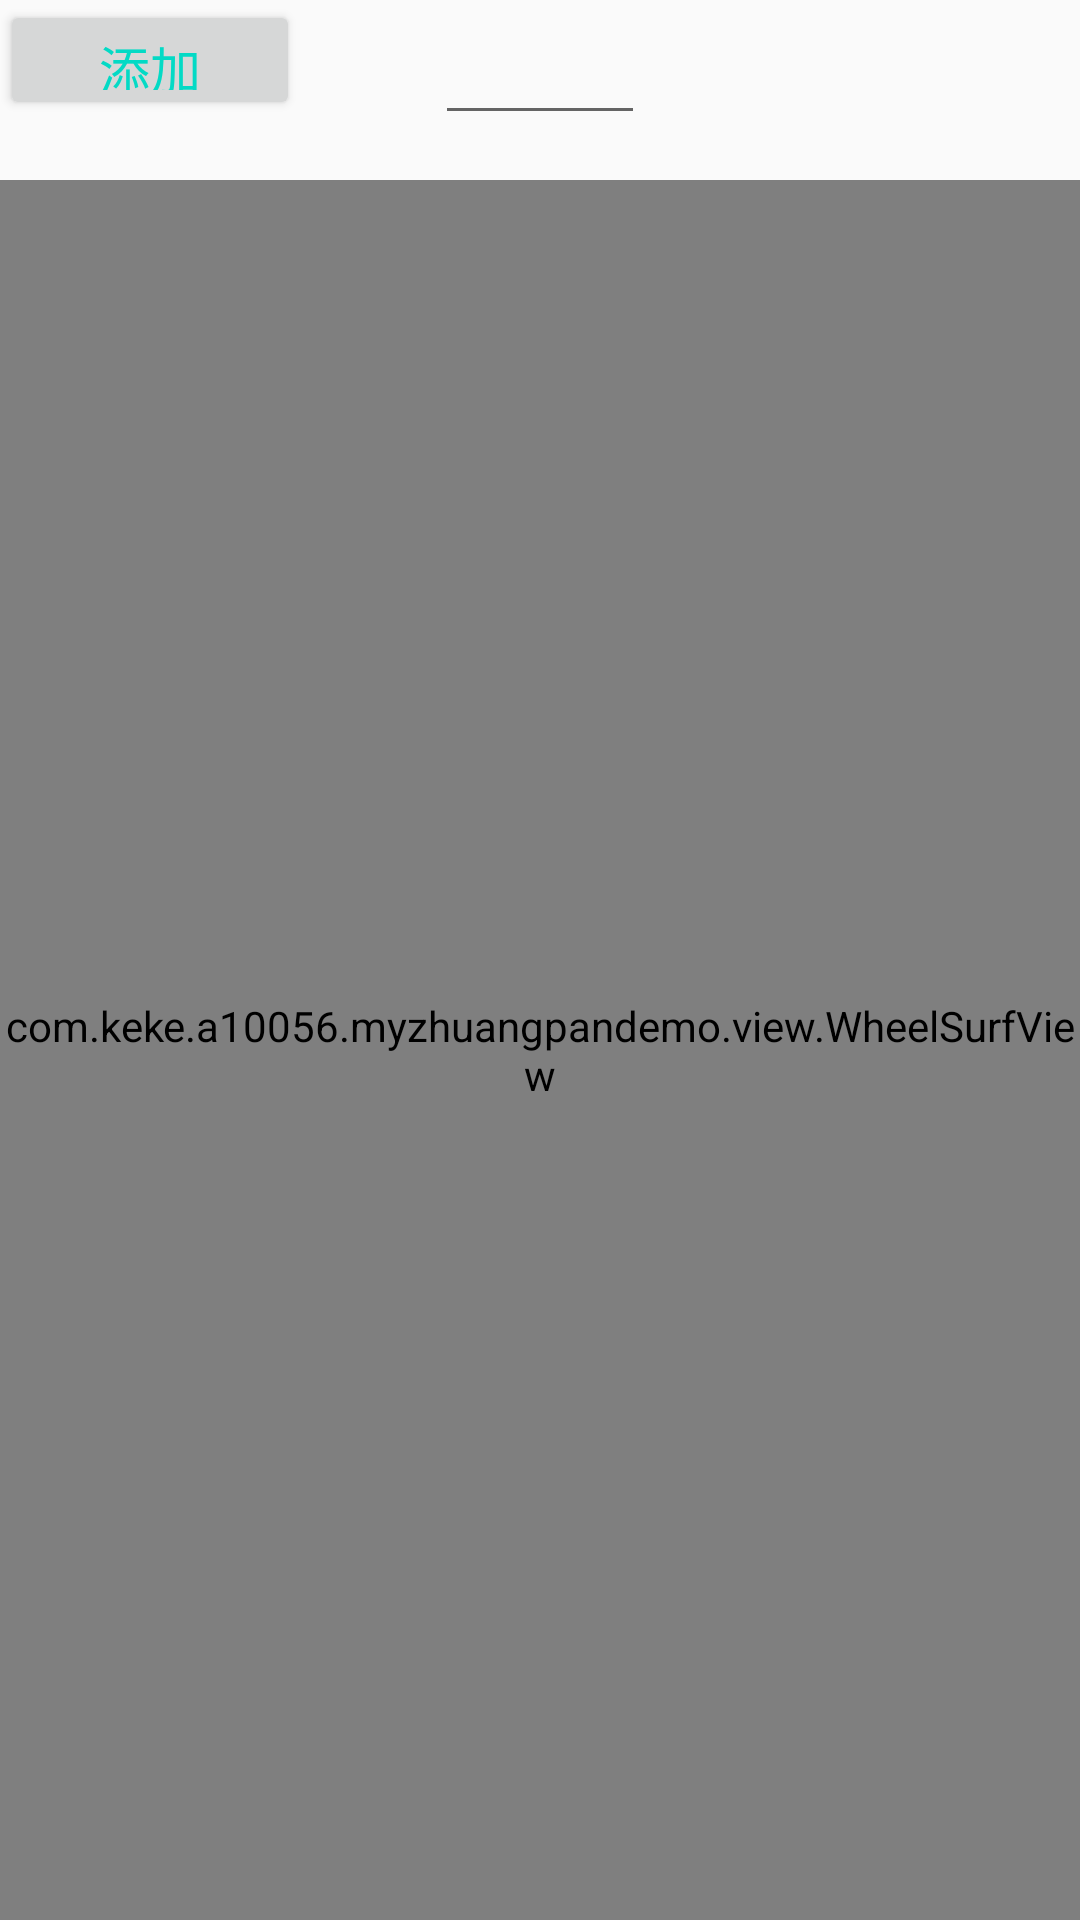

Layout XML and referenced resources for this Android screen:
<!-- AndroidManifest.xml: application theme AppTheme -->
<!-- res/layout/activity_main.xml -->
<?xml version="1.0" encoding="utf-8"?>
<RelativeLayout xmlns:android="http://schemas.android.com/apk/res/android"
    xmlns:tools="http://schemas.android.com/tools"
    xmlns:wheelSurfView="http://schemas.android.com/apk/res-auto"
    android:layout_width="match_parent"
    android:layout_height="match_parent"
    tools:context=".MainActivity">

    <RelativeLayout
        android:layout_width="match_parent"
        android:layout_height="wrap_content"
        android:layout_marginTop="60dp">


        <com.keke.a10056.myzhuangpandemo.view.WheelSurfView
            android:id="@+id/wheelSurfView2"
            android:layout_width="match_parent"
            android:layout_height="match_parent"
            android:layout_centerInParent="true"
            wheelSurfView:typenum="-1">

        </com.keke.a10056.myzhuangpandemo.view.WheelSurfView>


        <ImageView
            android:id="@+id/img_face"
            android:layout_width="150dp"
            android:layout_height="150dp"
            android:layout_centerInParent="true"
            android:layout_gravity="center_horizontal" />

    </RelativeLayout>

    <EditText
        android:id="@+id/ev_qidong"
        android:layout_width="70dp"
        android:layout_height="45dp"
        android:layout_centerHorizontal="true"
        android:textColor="@color/colorAccent"
        android:textSize="20sp" />


    <Button
        android:id="@+id/btn_tianjia"
        android:layout_width="100dp"
        android:layout_height="40dp"
        android:text="添加"
        android:textColor="@color/colorAccent"
        android:textSize="17sp" />


</RelativeLayout>
<!-- resources referenced by this layout -->
<resources>
  <style name="AppTheme" parent="Theme.AppCompat.Light.NoActionBar">
          
          <item name="colorPrimary">@color/colorPrimary</item>
          <item name="colorPrimaryDark">@color/colorPrimaryDark</item>
          <item name="colorAccent">@color/colorAccent</item>
      </style>
  <!-- not gathered from this repository: default colours our renderer supplied (Android Studio template values) -->
  <color name="colorPrimary">#FF6200EE</color>
  <color name="colorPrimaryDark">#FF3700B3</color>
  <color name="colorAccent">#FF03DAC5</color>
</resources>
